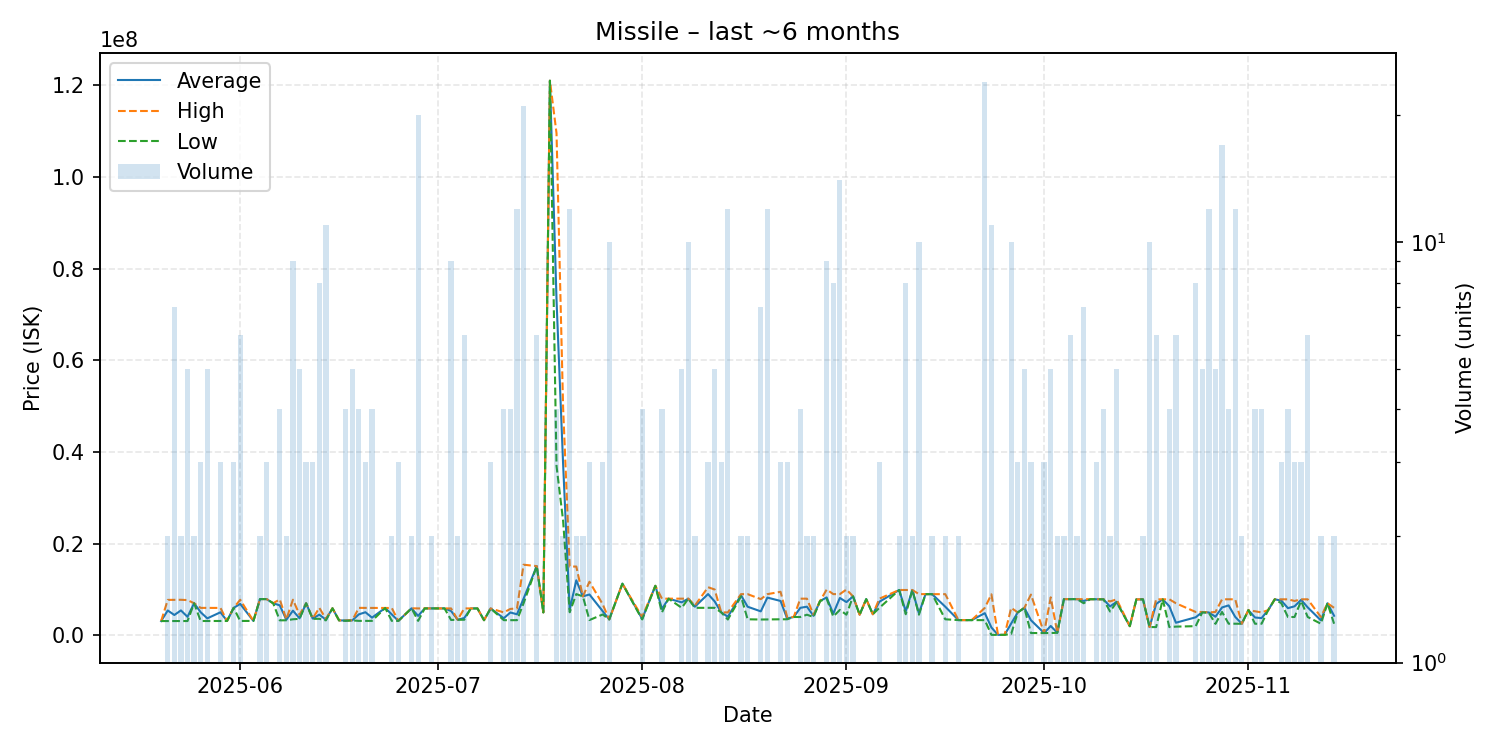

The data file committed next to this chart (first rows):
date, average, highest, lowest, order_count, volume
2025-05-20, 3116000, 3116000, 3116000, 1, 1
2025-05-21, 5423500, 7731000, 3116000, 2, 2
2025-05-22, 4435571, 7732000, 3117000, 3, 7
2025-05-23, 5436000, 7755000, 3117000, 2, 2
2025-05-24, 4033200, 7690000, 3119000, 3, 5
2025-05-25, 6999000, 6999000, 6999000, 2, 2
2025-05-26, 5035333, 5990000, 3126000, 3, 3
2025-05-27, 3700600, 5989000, 3128500, 5, 5
2025-05-29, 5029333, 5979000, 3130000, 3, 3
2025-05-30, 3132000, 3132000, 3132000, 1, 1
2025-05-31, 5986667, 6000000, 5980000, 2, 3
2025-06-01, 6856833, 7750000, 3135000, 5, 6
2025-06-03, 3144000, 3144000, 3144000, 1, 1
2025-06-04, 7908500, 7909000, 7908000, 2, 2
2025-06-05, 7910000, 7910000, 7910000, 3, 3
2025-06-06, 7000000, 7000000, 7000000, 1, 1
2025-06-07, 6542250, 7840000, 3269000, 4, 4
2025-06-08, 3393500, 3501000, 3286000, 2, 2
2025-06-09, 5385556, 7775000, 3502000, 8, 9
2025-06-10, 3713600, 4500000, 3600000, 4, 5
2025-06-11, 6989000, 6989000, 6989000, 3, 3
2025-06-12, 3649000, 3673000, 3601000, 3, 3
2025-06-13, 4509375, 6000000, 3601000, 8, 8
2025-06-14, 3419455, 3600000, 3268000, 8, 11
2025-06-15, 5900000, 5900000, 5900000, 1, 1
2025-06-16, 3262000, 3262000, 3262000, 1, 1
2025-06-17, 3237000, 3265000, 3156000, 4, 4
2025-06-18, 3261600, 3262000, 3261000, 5, 5
2025-06-19, 4572250, 5991000, 3153500, 4, 4
2025-06-20, 5038000, 5980000, 3154000, 3, 3
2025-06-21, 3861500, 5984000, 3154000, 4, 4
2025-06-23, 5970000, 5970000, 5970000, 1, 1
2025-06-24, 4562500, 5969000, 3156000, 2, 2
2025-06-25, 3156000, 3156000, 3156000, 3, 3
2025-06-27, 5895000, 5900000, 5890000, 2, 2
2025-06-28, 4239450, 5870000, 3154000, 18, 20
2025-06-29, 5879000, 5879000, 5879000, 1, 1
2025-06-30, 5873500, 5875000, 5872000, 2, 2
2025-07-02, 5872000, 5872000, 5872000, 1, 1
2025-07-03, 5311333, 5872000, 3352500, 7, 9
2025-07-04, 3400000, 3400000, 3400000, 2, 2
2025-07-05, 3780167, 5872000, 3400000, 5, 6
2025-07-06, 5867000, 5867000, 5867000, 1, 1
2025-07-07, 5867000, 5867000, 5867000, 1, 1
2025-07-08, 3304000, 3304000, 3304000, 1, 1
2025-07-09, 5864000, 5864000, 5864000, 3, 3
2025-07-11, 3731000, 4999000, 3308000, 4, 4
2025-07-12, 4983500, 5764000, 3307000, 4, 4
2025-07-13, 4592750, 5864500, 3308000, 9, 12
2025-07-14, 8004476, 15410000, 6989000, 12, 21
2025-07-16, 15093333, 15100000, 15090000, 2, 6
2025-07-17, 5005000, 5005000, 5005000, 1, 1
2025-07-18, 121000000, 121000000, 121000000, 1, 1
2025-07-19, 73248750, 109550000, 36947500, 4, 4
2025-07-20, 37365000, 49730000, 25000000, 2, 2
2025-07-21, 5574500, 15000000, 5031000, 7, 12
2025-07-22, 12005000, 15010000, 9000000, 2, 2
2025-07-23, 8501000, 8501000, 8501000, 2, 2
2025-07-24, 8907333, 11695000, 3332000, 3, 3
2025-07-26, 5298667, 6796000, 4550000, 3, 3
... 92 more rows
